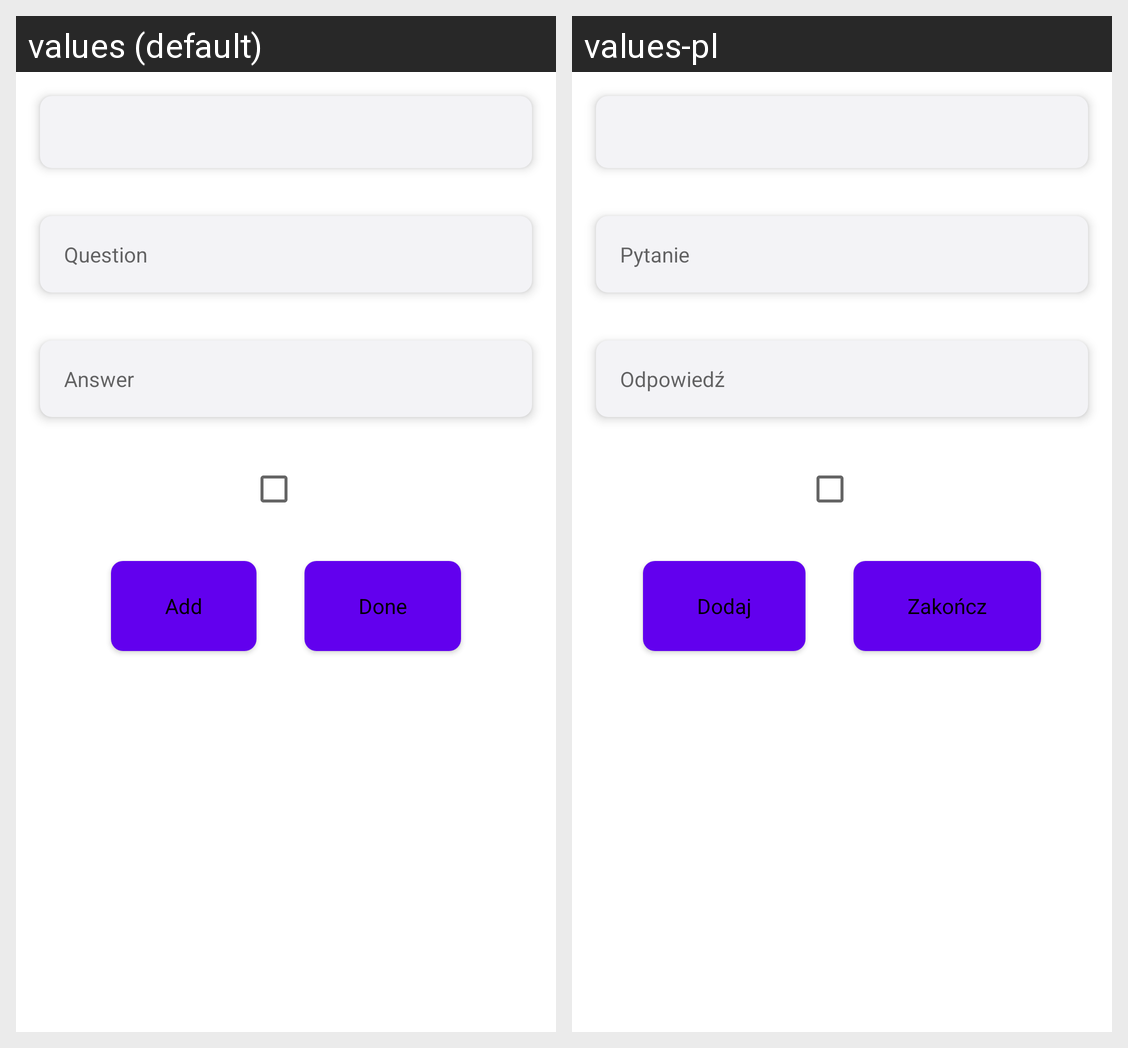

Locale-by-locale string values for the Android screen shown in this grid:
Android screen res/layout/activity_edit_exercise.xml rendered under 2 locales, left to right: values (default), values-pl. Device: Nexus 5 (rendered at 1080×1920; each locale shown at half size, 540×960, under a caption strip naming it); theme Theme.Android.
Strings drawn on this screen, with the default value and each locale's value (text and hints the layout hard-codes, and strings that could not be matched under every locale, appear in the picture but are not listed):

hint_question
  values: Question
  values-pl: Pytanie

hint_answer
  values: Answer
  values-pl: Odpowiedź

button_add
  values: Add
  values-pl: Dodaj

button_done
  values: Done
  values-pl: Zakończ
